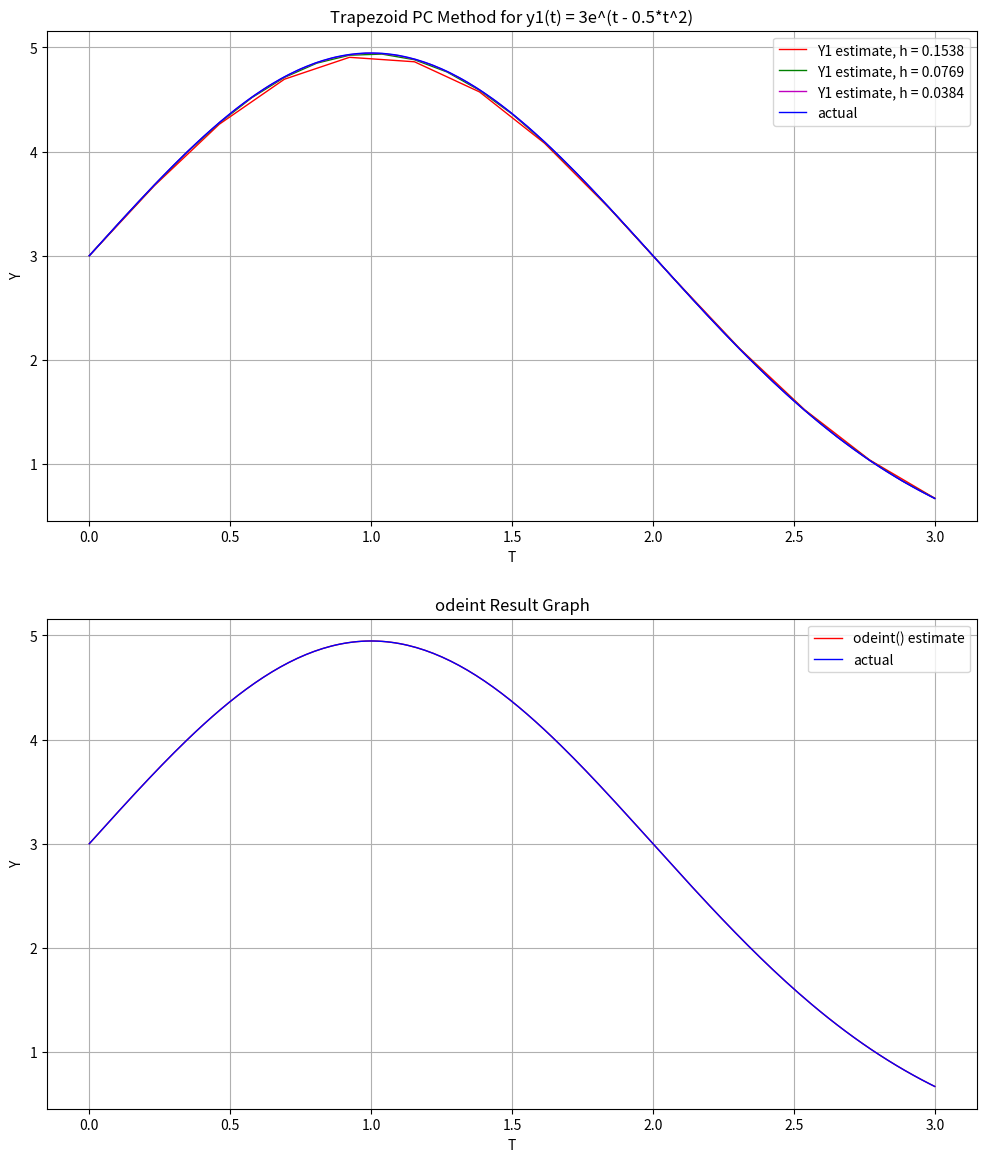
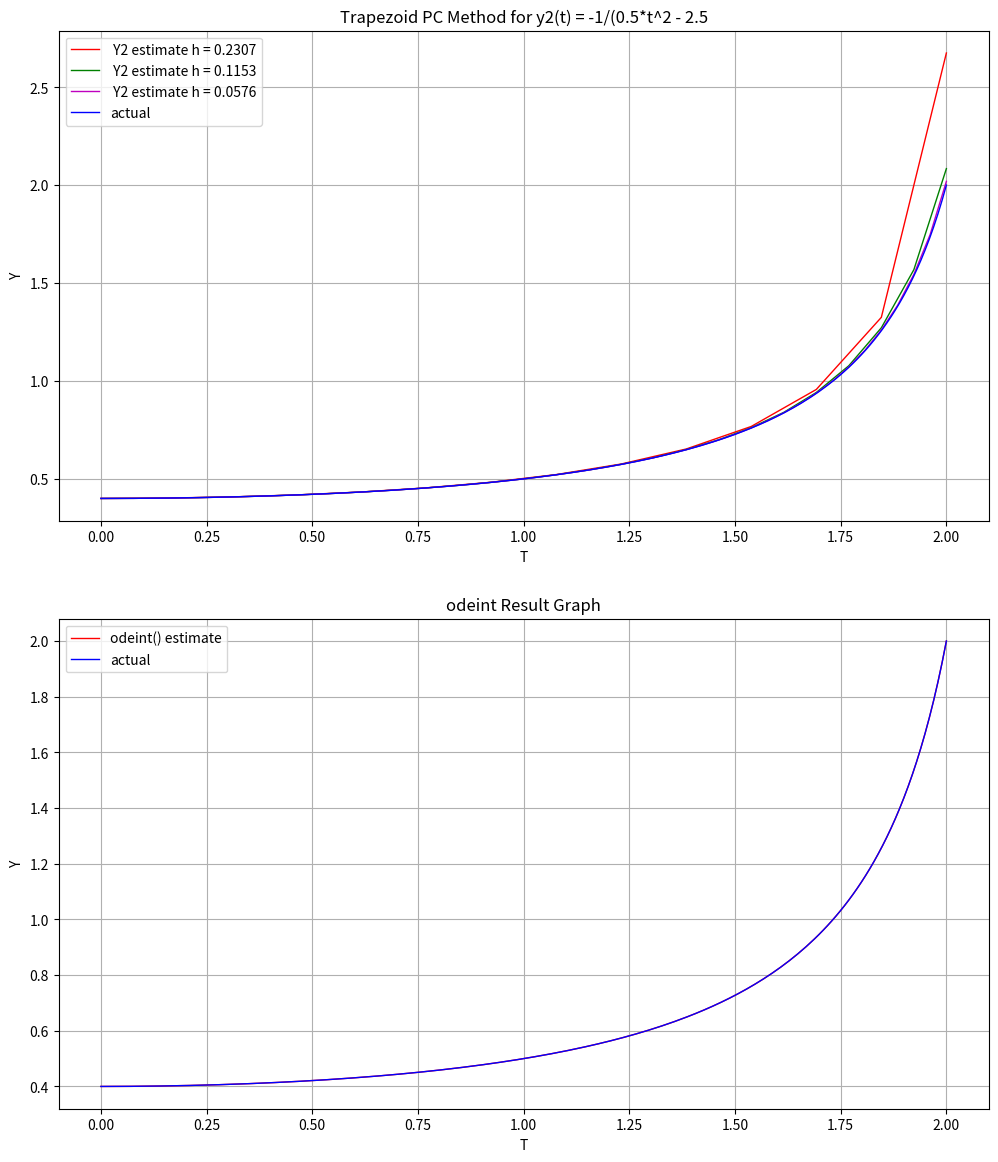

Write the Python code that produced these figures, in order.
# -*- coding: utf-8 -*-
"""
Created on Mon Feb 12 13:37:29 2024

[redacted]
"""
from math import e
import numpy as np
import matplotlib.pyplot as plt 
from scipy.integrate import odeint

def f1(t,y):
    return (1 - t) * y

def f2(t,y):
    return t*(y**2)

def TrapezoidPredictorCorrector(func, bounds, y0, h, tolerance):
    tolerance_flag = False
    t_points = [bounds[0]]
    y_points = [y0]
    totalIterations = 0
    prevError = -1
    while t_points[-1] < (bounds[1] - 0.0000000000001): #Account for any rounding error 
        numIters = 0
        tolerance_flag = False                              
        if (t_points[-1] + h > bounds[1]):#Clamp t in case h does not divide (b - a)
            h = abs(bounds[1] - t_points[-1])
        predict = y_points[-1] + h * func(t_points[-1], y_points[-1])
        y_points.append(predict)
        t_points.append(t_points[-1] + h)
        while not tolerance_flag:   #Correct until tolerance flag is set to True (by if-statement below)
            totalIterations += 1
            numIters = numIters + 1
            correct = y_points[-2] + (h/2) * (func(t_points[-1], y_points[-1]) + func(t_points[-2], y_points[-2]))
            #Stop correcting if the increase was <= tolerance, if the maximum number of iterations is reached, or if the change in error is zero
            if(not(abs(correct - y_points[-1]) > tolerance) or numIters > 1000 or abs(correct - y_points[-1]) == prevError):
                tolerance_flag = True
            prevError = abs(correct - y_points[-1])
            y_points[-1] = correct
    print("Trapezoid PC (h = " + str(h)[:6] + "): " + str(totalIterations))
    return t_points, y_points

#-------------------- EQN 1 ------------------------
t1_linspace = np.linspace(0,3,200)
steps = 13
colors = ['r', 'g', 'm', 'y', 'c']
fig1 = plt.figure(1, figsize=(12,14))
fig2 = plt.figure(2, figsize=(12,14))
#Graph Functions for Y1 and Y2 with different h values
for i in range(3):
    fig1 = plt.figure(1, figsize=(12,14))
    t1, y1 = TrapezoidPredictorCorrector(f1, [0,3], 3, 3/steps, 0.0001) #Solve Y1
    plt.subplot(2,1,1)
    plt.plot(t1, y1, color = colors[i], linewidth=1, label = 'Y1 estimate, h = ' + str(2/steps)[:6])
    t2, y2 = TrapezoidPredictorCorrector(f2, [0,2], 0.4, 2/steps, 0.0001) #Solve Y2
    fig2 = plt.figure(2, figsize=(12,14))
    plt.subplot(2,1,1)
    plt.plot(t2, y2, color = colors[i], linewidth=1, label = ' Y2 estimate h = ' + str(3/steps)[:6])
    steps *= 2

#Graph Acutal Solution to Y1
fig1 = plt.figure(1, figsize=(12,14))
plt.subplot(2,1,1)
plt.grid()
plt.plot(t1_linspace, 3*e**(t1_linspace - 0.5*t1_linspace**2), color = 'b', label = 'actual', linewidth=1)
plt.title('Trapezoid PC Method for y1(t) = 3e^(t - 0.5*t^2)')
plt.xlabel('T')
plt.ylabel('Y')
plt.legend()

#Graph odeint for Y1
sol = odeint(f1, 3, t1_linspace, tfirst=True)
plt.subplot(2,1,2)
plt.grid()
plt.plot(t1_linspace, sol, color = 'r', linewidth=1, label = 'odeint() estimate')
plt.plot(t1_linspace, 3*e**(t1_linspace - 0.5*t1_linspace**2), color = 'b', label = 'actual', linewidth=1)
plt.title('odeint Result Graph')
plt.xlabel('T')
plt.ylabel('Y')
plt.legend()

#-------------------- EQN 2 ------------------------
#Graph Acutal Solution to Y2
t2_linspace = np.linspace(0,2,200)
fig2 = plt.figure(2, figsize=(12,14))
plt.subplot(2,1,1)
plt.grid()
plt.plot(t2_linspace, -1/(0.5*t2_linspace**2 - 2.5), color = 'b', label = 'actual', linewidth=1)
plt.title('Trapezoid PC Method for y2(t) = -1/(0.5*t^2 - 2.5')
plt.xlabel('T')
plt.ylabel('Y')
plt.legend()

#Graph odeint for Y2
sol = odeint(f2, 0.4, t2_linspace, tfirst=True)
plt.subplot(2,1,2)
plt.grid()
plt.plot(t2_linspace, sol, color = 'r', linewidth=1, label = 'odeint() estimate')
plt.plot(t2_linspace, -1/(0.5*t2_linspace**2 - 2.5), color = 'b', label = 'actual', linewidth=1)
plt.title('odeint Result Graph')
plt.xlabel('T')
plt.ylabel('Y')
plt.legend()